Photos from the image-classification dataset "DragonFruit_Training" in the GitHub repository Atharva2645/Agrisense-main. Its 3 classes are: grade A, grade B, grade C.

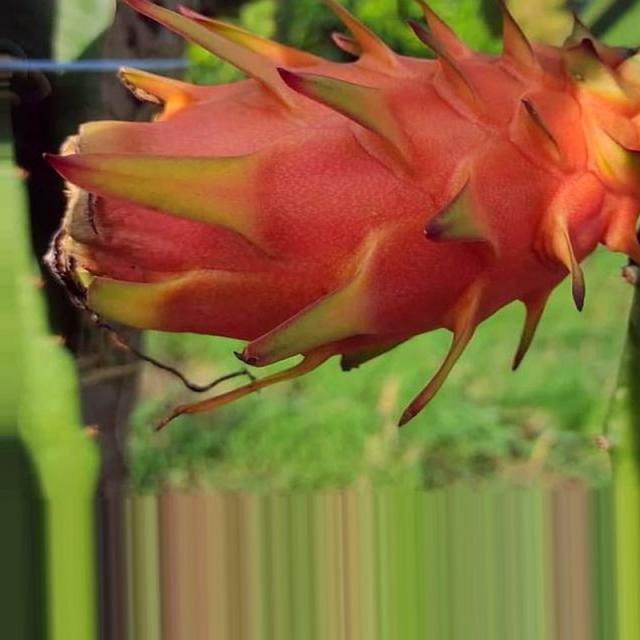
Label: grade A

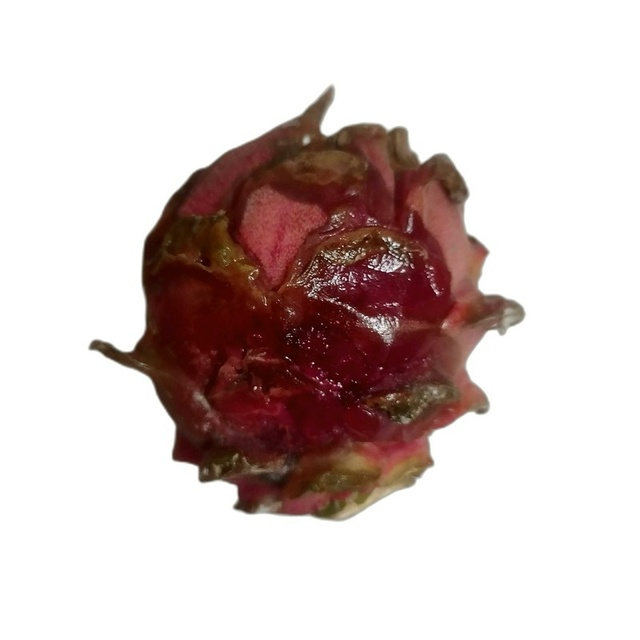
Label: grade C

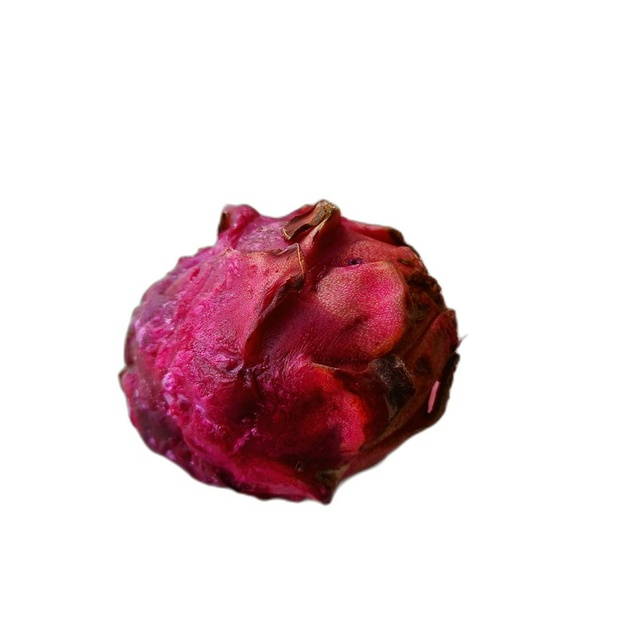
Label: grade C

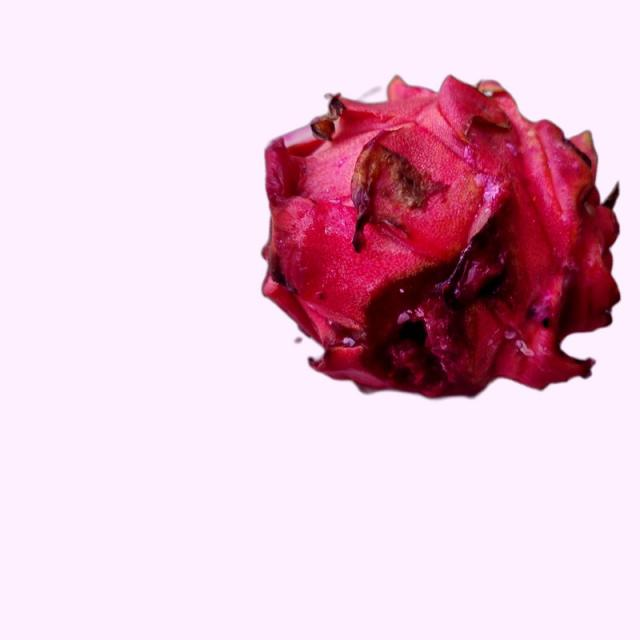
Label: grade B

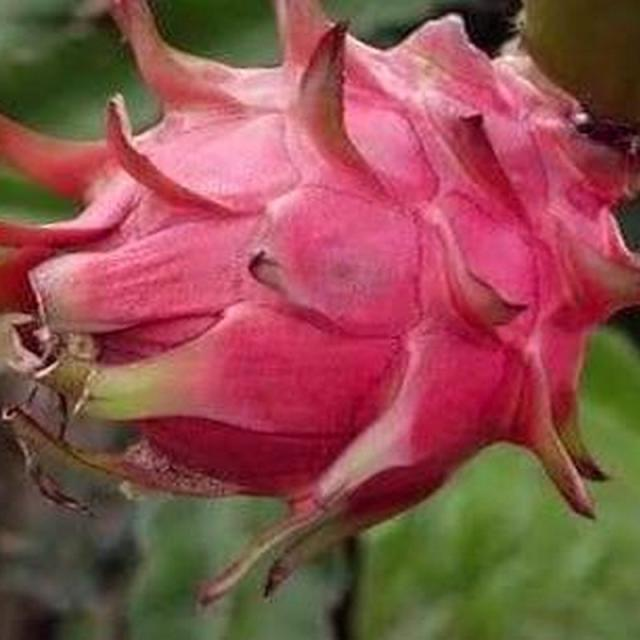
Label: grade A

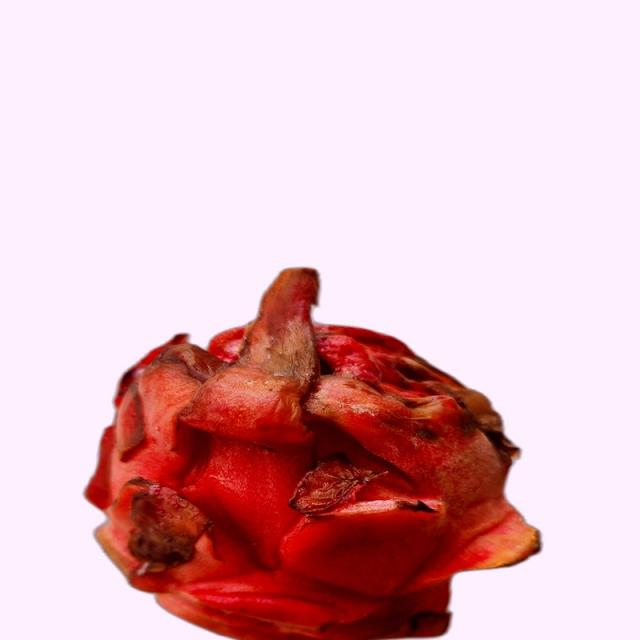
Label: grade B
